Run: headless pygame with SDL's dummy video driver; simulated clock (each Clock.tick advances the game by its frame time, no real sleeping); random seed 0; keys injected as events and as key.get_pressed() state; no mouse input.
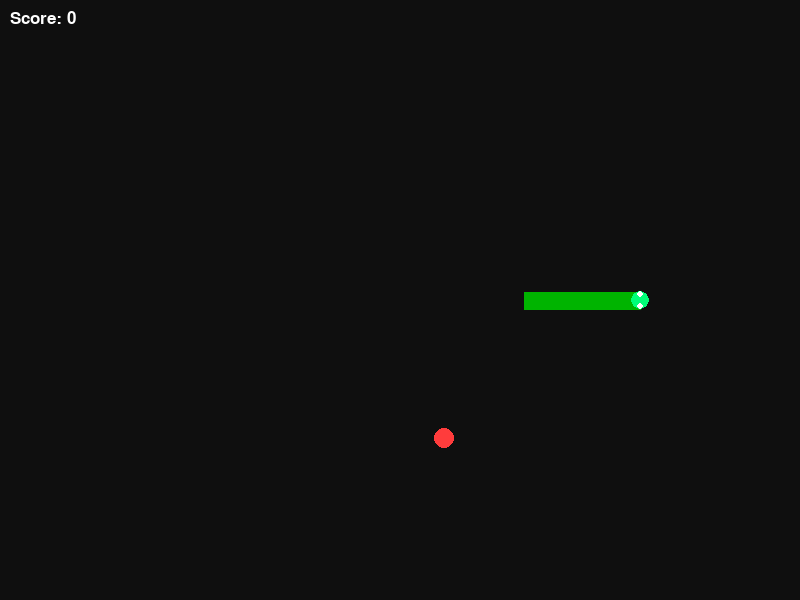
Frame 1 of 2 · flips 1–60 · no input
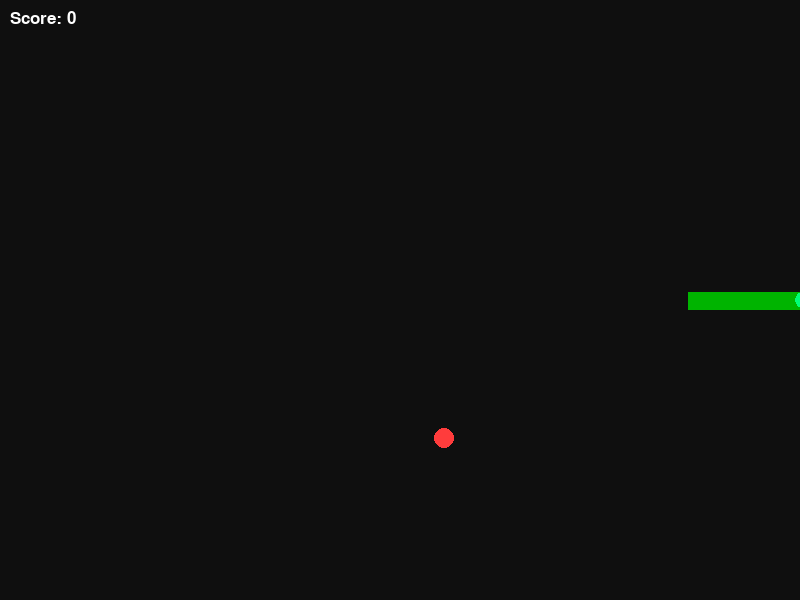
Frame 2 of 2 · flips 61–180 · tapped SPACE, RETURN · held RIGHT (→), D (game ended)

The pygame program that drew these frames:

import pygame
import sys
import random

pygame.init()

WIDTH, HEIGHT = 800, 600
screen = pygame.display.set_mode((WIDTH, HEIGHT))
pygame.display.set_caption("Realistic Snake 🐍")

clock = pygame.time.Clock()

BLACK = (15, 15, 15)
BODY_COLOR = (0, 180, 0)
HEAD_COLOR = (0, 255, 120)
FOOD_COLOR = (255, 60, 60)
WHITE = (255, 255, 255)

font = pygame.font.SysFont("Arial", 25)

SPEED = 4
SNAKE_WIDTH = 18


def show_score(score):
    text = font.render(f"Score: {score}", True, WHITE)
    screen.blit(text, (10, 10))


def game():
    snake = [pygame.Vector2(400, 300)]
    direction = pygame.Vector2(1, 0)
    score = 0

    food = pygame.Vector2(random.randint(50, WIDTH-50),
                          random.randint(50, HEIGHT-50))

    # 👅 Tongue control
    tongue_timer = 0
    tongue_visible = False

    running = True
    while running:
        clock.tick(60)
        screen.fill(BLACK)

        # ---- Events ----
        for event in pygame.event.get():
            if event.type == pygame.QUIT:
                pygame.quit()
                sys.exit()

        keys = pygame.key.get_pressed()

        if keys[pygame.K_LEFT]:
            direction = pygame.Vector2(-1, 0)
        if keys[pygame.K_RIGHT]:
            direction = pygame.Vector2(1, 0)
        if keys[pygame.K_UP]:
            direction = pygame.Vector2(0, -1)
        if keys[pygame.K_DOWN]:
            direction = pygame.Vector2(0, 1)

        if direction.length() != 0:
            direction = direction.normalize()

        # ---- Move head ----
        head = snake[0] + direction * SPEED
        snake.insert(0, head)

        # ---- Smooth body length ----
        total_length = 0
        max_length = 120 + score * 10

        new_snake = [snake[0]]
        for i in range(1, len(snake)):
            segment = snake[i]
            prev = new_snake[-1]
            distance = prev.distance_to(segment)
            total_length += distance

            if total_length < max_length:
                new_snake.append(segment)
            else:
                break

        snake = new_snake

        # ---- Food collision ----
        if head.distance_to(food) < SNAKE_WIDTH:
            food = pygame.Vector2(random.randint(50, WIDTH-50),
                                  random.randint(50, HEIGHT-50))
            score += 1

        # ---- Wall collision ----
        if head.x < 0 or head.x > WIDTH or head.y < 0 or head.y > HEIGHT:
            running = False

        # ---- Self collision ----
        for segment in snake[15:]:
            if head.distance_to(segment) < SNAKE_WIDTH / 2:
                running = False

        # ---- Tongue animation ----
        tongue_timer += 1
        if tongue_timer > 90:   # every ~1.5 sec
            tongue_visible = not tongue_visible
            tongue_timer = 0

        # ---- Draw food ----
        pygame.draw.circle(screen, FOOD_COLOR,
                           (int(food.x), int(food.y)), 10)

        # ---- Draw smooth body ----
        if len(snake) > 1:
            points = [(int(p.x), int(p.y)) for p in snake]
            pygame.draw.lines(screen, BODY_COLOR, False, points, SNAKE_WIDTH)

        # ---- Draw head ----
        pygame.draw.circle(screen, HEAD_COLOR,
                           (int(head.x), int(head.y)),
                           SNAKE_WIDTH // 2)

        # ---- Eyes ----
        eye_offset = direction * 6
        left_eye = (int(head.x - eye_offset.y),
                    int(head.y + eye_offset.x))
        right_eye = (int(head.x + eye_offset.y),
                     int(head.y - eye_offset.x))

        pygame.draw.circle(screen, WHITE, left_eye, 3)
        pygame.draw.circle(screen, WHITE, right_eye, 3)

        # ---- 👅 Draw tongue ----
        if tongue_visible:
            tongue_length = 20
            tip = head + direction * tongue_length

            left_split = tip + pygame.Vector2(-direction.y, direction.x) * 5
            right_split = tip + pygame.Vector2(direction.y, -direction.x) * 5

            pygame.draw.line(screen, (255, 0, 0),
                             (int(head.x), int(head.y)),
                             (int(tip.x), int(tip.y)), 3)

            pygame.draw.line(screen, (255, 0, 0),
                             (int(tip.x), int(tip.y)),
                             (int(left_split.x), int(left_split.y)), 2)

            pygame.draw.line(screen, (255, 0, 0),
                             (int(tip.x), int(tip.y)),
                             (int(right_split.x), int(right_split.y)), 2)

        show_score(score)
        pygame.display.update()

    pygame.quit()
    sys.exit()


if __name__ == "__main__":
    game()
    
